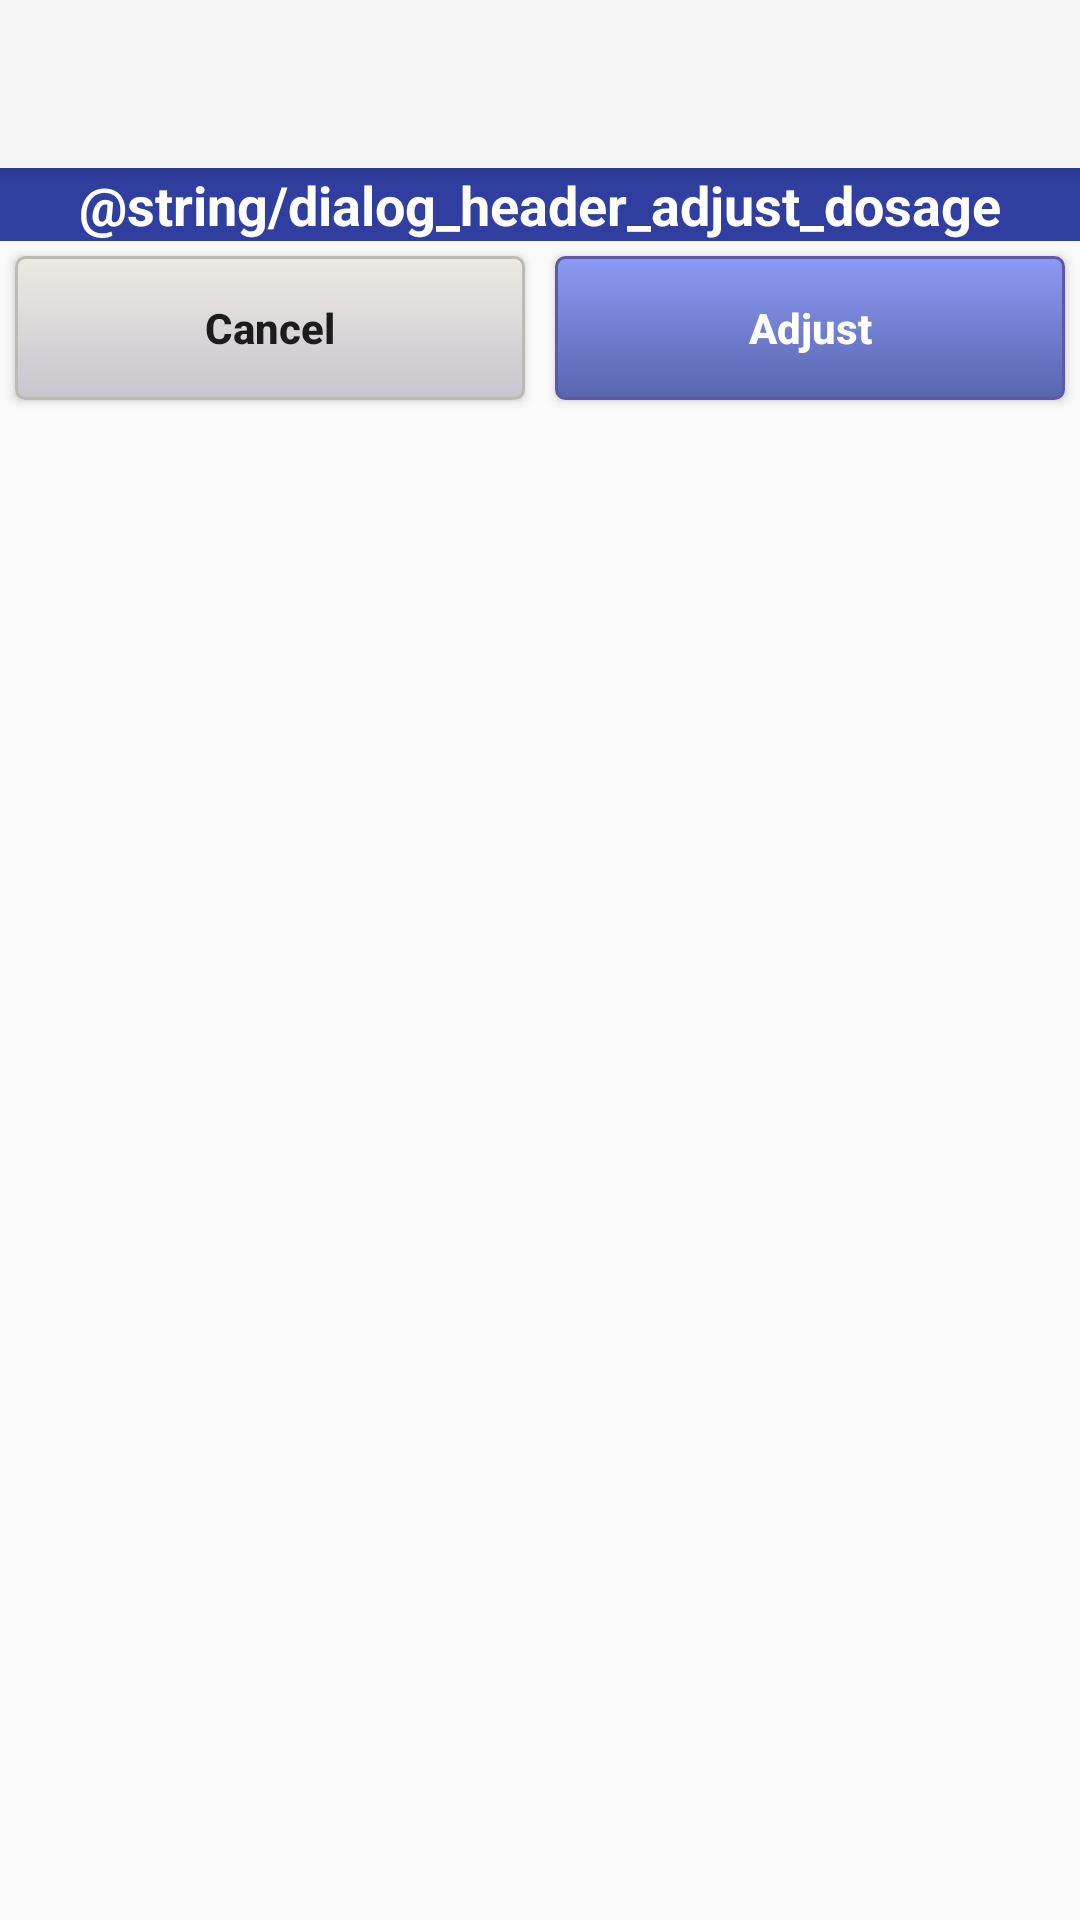

Write the Android layout XML for this screen, with the resource values it uses.
<!-- AndroidManifest.xml: application theme Theme.AppCompat.Light.NoActionBar -->
<!-- res/layout/activity_settings.xml -->
<?xml version="1.0" encoding="utf-8"?>
<LinearLayout xmlns:android="http://schemas.android.com/apk/res/android"
	xmlns:app="http://schemas.android.com/apk/res-auto"
	xmlns:tools="http://schemas.android.com/tools"
	android:orientation="vertical"
	android:layout_width="fill_parent"
	android:layout_height="fill_parent"
	android:weightSum="1">

	<android.support.v7.widget.Toolbar
		android:id="@+id/my_toolbar"
		android:layout_width="match_parent"
		android:layout_height="?attr/actionBarSize"
		android:background="?attr/colorPrimary"
		android:theme="@style/ThemeOverlay.AppCompat.ActionBar"
		app:popupTheme="@style/ThemeOverlay.AppCompat.Light"
		android:elevation="4dp"
		tools:targetApi="lollipop" />

	<TextView
		android:layout_width="match_parent"
		android:layout_height="wrap_content"
		android:text="@string/dialog_header_adjust_dosage"
		android:textStyle="bold"
		android:textSize="18sp"
		android:gravity="center"
		android:background="@color/color_primary_dark"
		android:textColor="@color/white"/>

	<ListView
		android:id="@+id/lvMedications"
		android:layout_width="match_parent"
		android:layout_height="wrap_content"/>

	<LinearLayout
		android:id="@+id/dialog_button_layout"
		android:layout_height="wrap_content"
		android:layout_width="fill_parent" >
		<Button
			android:id="@+id/btn_cancel_settings"
			android:layout_width="wrap_content"
			android:layout_height="wrap_content"
			android:layout_weight="1"
			android:text="@string/button_label_cancel"
			android:textStyle="bold"
			android:background="@drawable/cancel_button_gradient"
			android:textAllCaps="false"
			android:layout_marginTop="5dp"
			android:layout_marginBottom="5dp"
			android:layout_marginLeft="5dp"
			android:layout_marginRight="5dp"
			tools:ignore="ButtonStyle">
		</Button>
		<Button
			android:id="@+id/btn_adjust"
			android:layout_width="wrap_content"
			android:layout_height="wrap_content"
			android:layout_weight="1"
			android:text="@string/button_label_adjust"
			android:textStyle="bold"
			android:textColor="@color/white"
			android:background="@drawable/save_button_gradient"
			android:textAllCaps="false"
			android:layout_marginTop="5dp"
			android:layout_marginBottom="5dp"
			android:layout_marginLeft="5dp"
			android:layout_marginRight="5dp"
			tools:ignore="ButtonStyle">
		</Button>
	</LinearLayout>

</LinearLayout>
<!-- resources referenced by this layout -->
<resources>
  <color name="color_primary_dark">#303F9F</color>
  <color name="white">#ffffff</color>
  <!-- drawable cancel_button_gradient (drawable-xhdpi) -->
  <?xml version="1.0" encoding="utf-8"?>
  <selector xmlns:android="http://schemas.android.com/apk/res/android" >
  <item android:state_pressed="true" >
      <shape android:shape="rectangle"  >
          <corners android:radius="3dip" />
          <stroke android:width="1dip" android:color="#beb9b4" />
          <gradient android:angle="-90" android:startColor="#a4a5a3" android:endColor="#c8cac2"  />
      </shape>
  </item>
  <item android:state_focused="true">
      <shape android:shape="rectangle"  >
          <corners android:radius="3dip" />
          <stroke android:width="1dip" android:color="#beb9b4" />
          <solid android:color="#c8c5cc"/>
      </shape>
  </item>
  <item >
      <shape android:shape="rectangle"  >
          <corners android:radius="3dip" />
          <stroke android:width="1dip" android:color="#beb9b4" />
          <gradient android:angle="-90" android:startColor="#edeae3" android:endColor="#c8c5ce" />
      </shape>
  </item>
  </selector>
  <!-- drawable save_button_gradient (drawable) -->
  <?xml version="1.0" encoding="utf-8"?>
  <selector xmlns:android="http://schemas.android.com/apk/res/android" >
  <item android:state_pressed="true" >
      <shape android:shape="rectangle"  >
          <corners android:radius="3dip" />
          <stroke android:width="1dip" android:color="#5e59A4" />
          <gradient android:angle="-90" android:startColor="#343593" android:endColor="#687aB2"  />
      </shape>
  </item>
  <item android:state_focused="true">
      <shape android:shape="rectangle"  >
          <corners android:radius="3dip" />
          <stroke android:width="1dip" android:color="#5e59A4" />
          <solid android:color="#5865Ae"/>
      </shape>
  </item>
  <item >
      <shape android:shape="rectangle"  >
          <corners android:radius="3dip" />
          <stroke android:width="1dip" android:color="#5e59A4" />
          <gradient android:angle="-90" android:startColor="#8d9af3" android:endColor="#5865Ae" />
      </shape>
  </item>
  </selector>
  <string name="button_label_adjust">Adjust</string>
  <string name="button_label_cancel">Cancel</string>
</resources>
